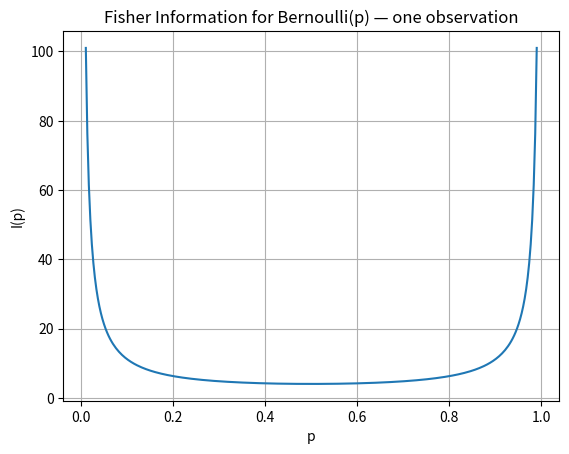
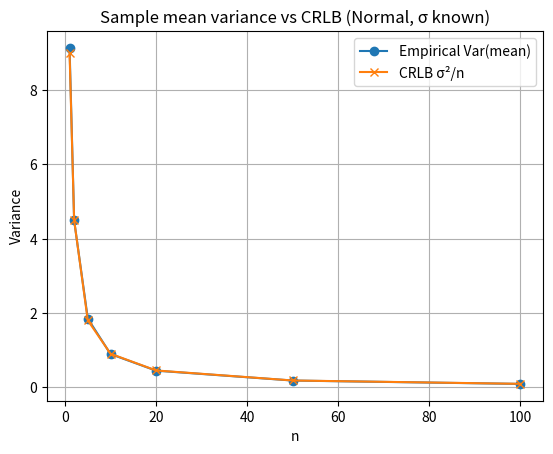

Here is the Python script that generated these plots, in order:

import numpy as np
import matplotlib.pyplot as plt

p = np.linspace(0.01, 0.99, 300)
I = 1.0/(p*(1-p))

plt.figure()
plt.plot(p, I)
plt.xlabel("p")
plt.ylabel("I(p)")
plt.title("Fisher Information for Bernoulli(p) — one observation")
plt.grid(True)
plt.show()



# Small numerical sanity check: as n grows, variance of the MLE ~ sigma^2/n
rng = np.random.default_rng(42)
mu_true = 2.0
sigma = 3.0
trials = 3000  # reduced a bit to keep execution snappy

def simulate_var(n):
    means = []
    for _ in range(trials):
        x = rng.normal(mu_true, sigma, size=n)
        means.append(np.mean(x))
    return np.var(means, ddof=1)

ns = np.array([1, 2, 5, 10, 20, 50, 100])
emp_var = np.array([simulate_var(int(n)) for n in ns])
theory = (sigma**2)/ns

import matplotlib.pyplot as plt
plt.figure()
plt.plot(ns, emp_var, marker="o", label="Empirical Var(mean)")
plt.plot(ns, theory, marker="x", label="CRLB σ²/n")
plt.xlabel("n")
plt.ylabel("Variance")
plt.title("Sample mean variance vs CRLB (Normal, σ known)")
plt.legend()
plt.grid(True)
plt.show()



import numpy as np

def bernoulli_score(x, p):
    return x/p - (1-x)/(1-p)

def fisher_mc_bernoulli(p, M=150000, rng=None):
    if rng is None:
        rng = np.random.default_rng()
    xs = rng.binomial(1, p, size=M)
    s = bernoulli_score(xs, p)
    return np.mean(s**2)

for p in [0.2, 0.5, 0.8]:
    est = fisher_mc_bernoulli(p, M=150000, rng=np.random.default_rng(0))
    exact = 1/(p*(1-p))
    print(f"p={p:.1f}  MC≈{est:.5f}  exact={exact:.5f}")



import numpy as np

def loglik_bernoulli(p, x):
    p = np.clip(p, 1e-12, 1-1e-12)  # guardrails
    return x*np.log(p) + (1-x)*np.log(1-p)

def hessian_fd_bernoulli(p, x, h=1e-5):
    # 1D second derivative via central differences
    l1 = loglik_bernoulli(p+h, x)
    l2 = loglik_bernoulli(p, x)
    l0 = loglik_bernoulli(p-h, x)
    second = (l1 - 2*l2 + l0)/(h**2)
    return second  # second derivative of loglik

# Observed information J = -d2/dp2 loglik
rng = np.random.default_rng(123)
p_true = 0.6
n = 3000
x = rng.binomial(1, p_true, size=n)
# Sum log-likelihood across samples, Hessian adds
second_sum = sum(hessian_fd_bernoulli(p_true, xi) for xi in x)
J_obs = -second_sum
I_theory = n/(p_true*(1-p_true))

print(f"Observed info (finite diff at true p) ≈ {J_obs:.3f}")
print(f"Theoretical Fisher info            = {I_theory:.3f}")


# Given counts (n, k) from Bernoulli trials:
# n is the number of trials, here 50
# k is the number of successes, here 32
# 1) Compute the MLE (p_hat) p̂ = k/n.
# 2) Compute Fisher information for n trials: I_n(p̂) = n / [p̂ (1−p̂)].
# Run once, read the printed values, then fill STUDENT_* and re-run to check.

# Fill the following with the appropriate values instead of zeros:
n, k = 0, 0
p_hat = 0
I_n   = 0

print(f"Counts: k={k}, n={n}")
print(f"p_hat = {p_hat:.4f}")
print(f"Fisher info I_n(p_hat) = {I_n:.4f}")
